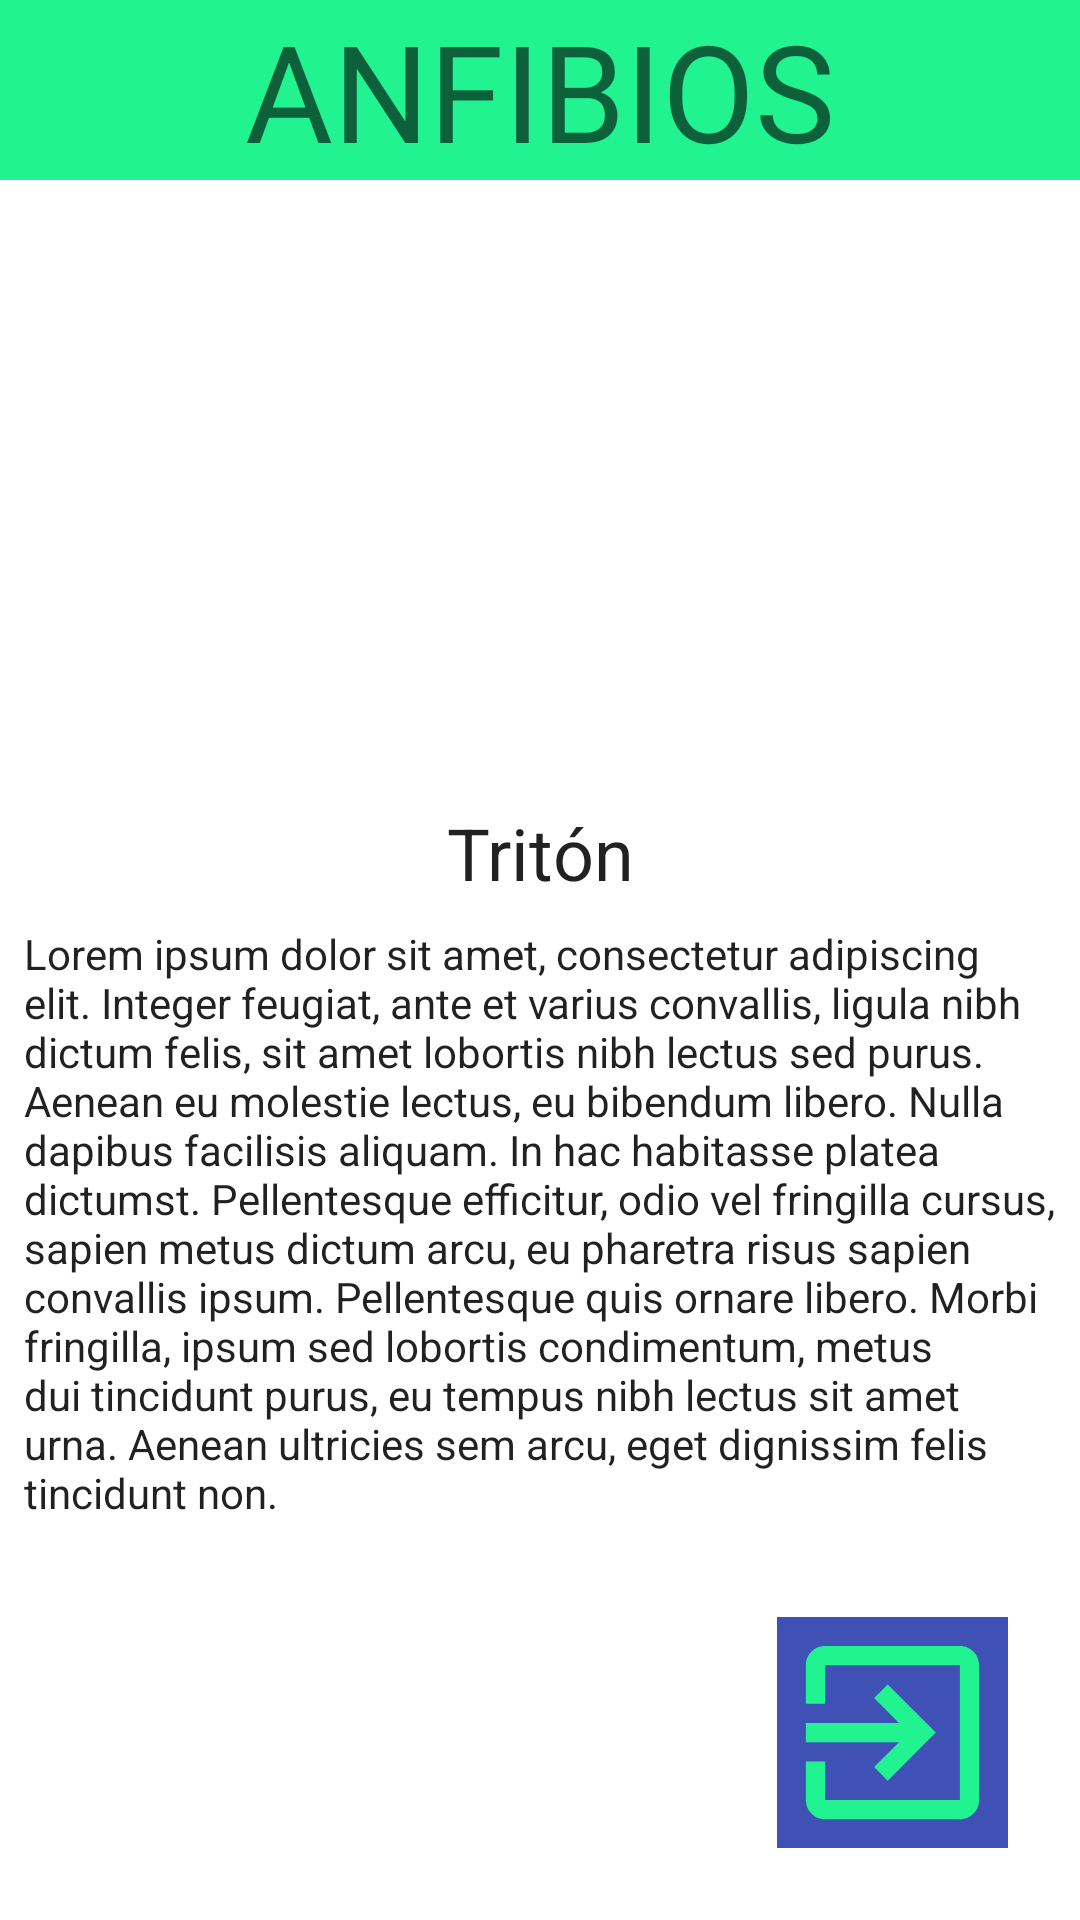

Here is an Android app screen rendered from its layout file. Give the layout XML and the strings, colors and styles it references.
<!-- AndroidManifest.xml: application theme Theme.FragmentsV2 -->
<!-- res/layout/fragment_x_anfibios1.xml -->
<?xml version="1.0" encoding="utf-8"?>
<androidx.constraintlayout.widget.ConstraintLayout xmlns:android="http://schemas.android.com/apk/res/android"
    xmlns:app="http://schemas.android.com/apk/res-auto"
    xmlns:tools="http://schemas.android.com/tools"
    android:layout_width="match_parent"
    android:layout_height="match_parent"
    tools:context=".xAnfibios1Fragment">

    <TextView
        android:id="@+id/textview_first"
        android:layout_width="0dp"
        android:layout_height="wrap_content"
        android:background="@color/fondoTitulo"
        android:gravity="center"
        android:text="@string/anfibios"
        android:textAppearance="@style/TextAppearance.AppCompat.Display2"
        app:layout_constraintEnd_toEndOf="parent"
        app:layout_constraintStart_toStartOf="parent"
        app:layout_constraintTop_toTopOf="parent" />

    <ImageButton
        android:id="@+id/button_second"
        android:layout_width="77dp"
        android:layout_height="77dp"
        android:layout_gravity="bottom|end"
        android:layout_marginEnd="24dp"
        android:layout_marginBottom="24dp"
        android:background="#3F51B5"
        android:scaleType="fitXY"
        app:layout_constraintBottom_toBottomOf="parent"
        app:layout_constraintEnd_toEndOf="parent"
        app:srcCompat="@drawable/ic_baseline_exit_to_app_24"
        tools:ignore="MissingConstraints" />

    <ImageView
        android:id="@+id/imageView"
        android:layout_width="0dp"
        android:layout_height="200dp"
        android:scaleType="centerCrop"
        app:layout_constraintEnd_toEndOf="parent"
        app:layout_constraintStart_toStartOf="parent"
        app:layout_constraintTop_toBottomOf="@+id/textview_first"
        app:srcCompat="@mipmap/ic_anfibios1_foreground"
        tools:srcCompat="@mipmap/ic_anfibios1_foreground" />

    <TextView
        android:id="@+id/textView6"
        android:layout_width="0dp"
        android:layout_height="wrap_content"
        android:layout_marginStart="8dp"
        android:layout_marginTop="8dp"
        android:layout_marginEnd="8dp"
        android:text="@string/lorem"
        android:textAlignment="textStart"
        android:textAppearance="@style/TextAppearance.AppCompat.Body1"
        app:layout_constraintEnd_toEndOf="parent"
        app:layout_constraintStart_toStartOf="parent"
        app:layout_constraintTop_toBottomOf="@+id/textView7" />

    <TextView
        android:id="@+id/textView7"
        android:layout_width="wrap_content"
        android:layout_height="wrap_content"
        android:layout_marginTop="8dp"
        android:text="Tritón"
        android:textAppearance="@style/TextAppearance.AppCompat.Body1"
        android:textSize="24sp"
        app:layout_constraintEnd_toEndOf="parent"
        app:layout_constraintStart_toStartOf="parent"
        app:layout_constraintTop_toBottomOf="@+id/imageView" />

</androidx.constraintlayout.widget.ConstraintLayout>
<!-- resources referenced by this layout -->
<resources>
  <color name="fondoTitulo">#21F391</color>
  <!-- drawable ic_baseline_exit_to_app_24 (drawable) -->
  <vector android:height="24dp" android:tint="#21F391"
      android:viewportHeight="24" android:viewportWidth="24"
      android:width="24dp" xmlns:android="http://schemas.android.com/apk/res/android">
      <path android:fillColor="@android:color/white" android:pathData="M10.09,15.59L11.5,17l5,-5 -5,-5 -1.41,1.41L12.67,11H3v2h9.67l-2.58,2.59zM19,3H5c-1.11,0 -2,0.9 -2,2v4h2V5h14v14H5v-4H3v4c0,1.1 0.89,2 2,2h14c1.1,0 2,-0.9 2,-2V5c0,-1.1 -0.9,-2 -2,-2z"/>
  </vector>
  <string name="anfibios">ANFIBIOS</string>
  <string name="lorem">Lorem ipsum dolor sit amet, consectetur adipiscing elit. Integer feugiat, ante et varius convallis, ligula nibh dictum felis, sit amet lobortis nibh lectus sed purus. Aenean eu molestie lectus, eu bibendum libero. Nulla dapibus facilisis aliquam. In hac habitasse platea dictumst. Pellentesque efficitur, odio vel fringilla cursus, sapien metus dictum arcu, eu pharetra risus sapien convallis ipsum. Pellentesque quis ornare libero. Morbi fringilla, ipsum sed lobortis condimentum, metus dui tincidunt purus, eu tempus nibh lectus sit amet urna. Aenean ultricies sem arcu, eget dignissim felis tincidunt non.</string>
  <style name="Theme.FragmentsV2" parent="Theme.MaterialComponents.DayNight.DarkActionBar">
          
          <item name="colorPrimary">@color/purple_500</item>
          <item name="colorPrimaryVariant">@color/purple_700</item>
          <item name="colorOnPrimary">@color/white</item>
          
          <item name="colorSecondary">@color/teal_200</item>
          <item name="colorSecondaryVariant">@color/teal_700</item>
          <item name="colorOnSecondary">@color/black</item>
          
          <item name="android:statusBarColor">?attr/colorPrimaryVariant</item>
          
      </style>
  <color name="purple_500">#FF6200EE</color>
  <color name="purple_700">#FF3700B3</color>
  <color name="white">#FFFFFFFF</color>
  <color name="teal_200">#FF03DAC5</color>
  <color name="teal_700">#FF018786</color>
  <color name="black">#FF000000</color>
</resources>
